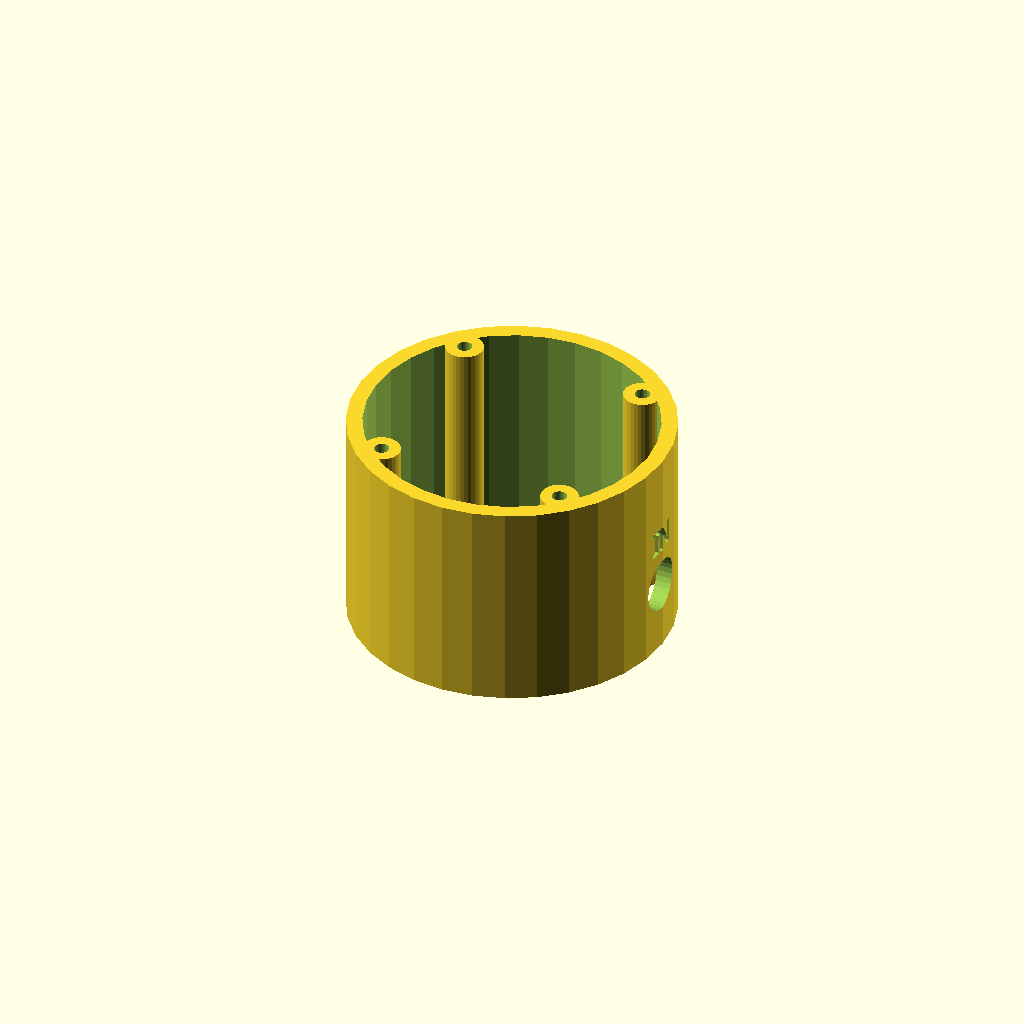
Cell 1 — every parameter at its default value.
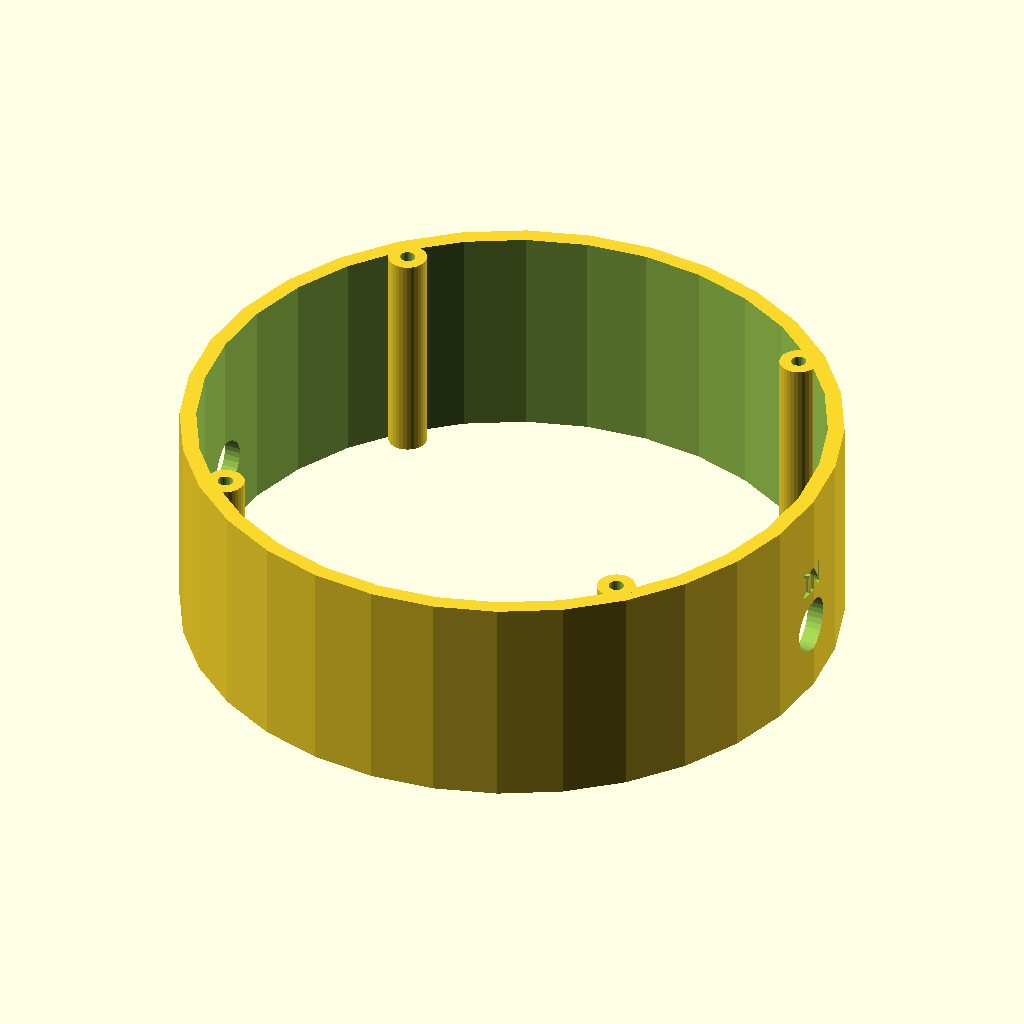
Cell 2: the same model with puck_d = 120.
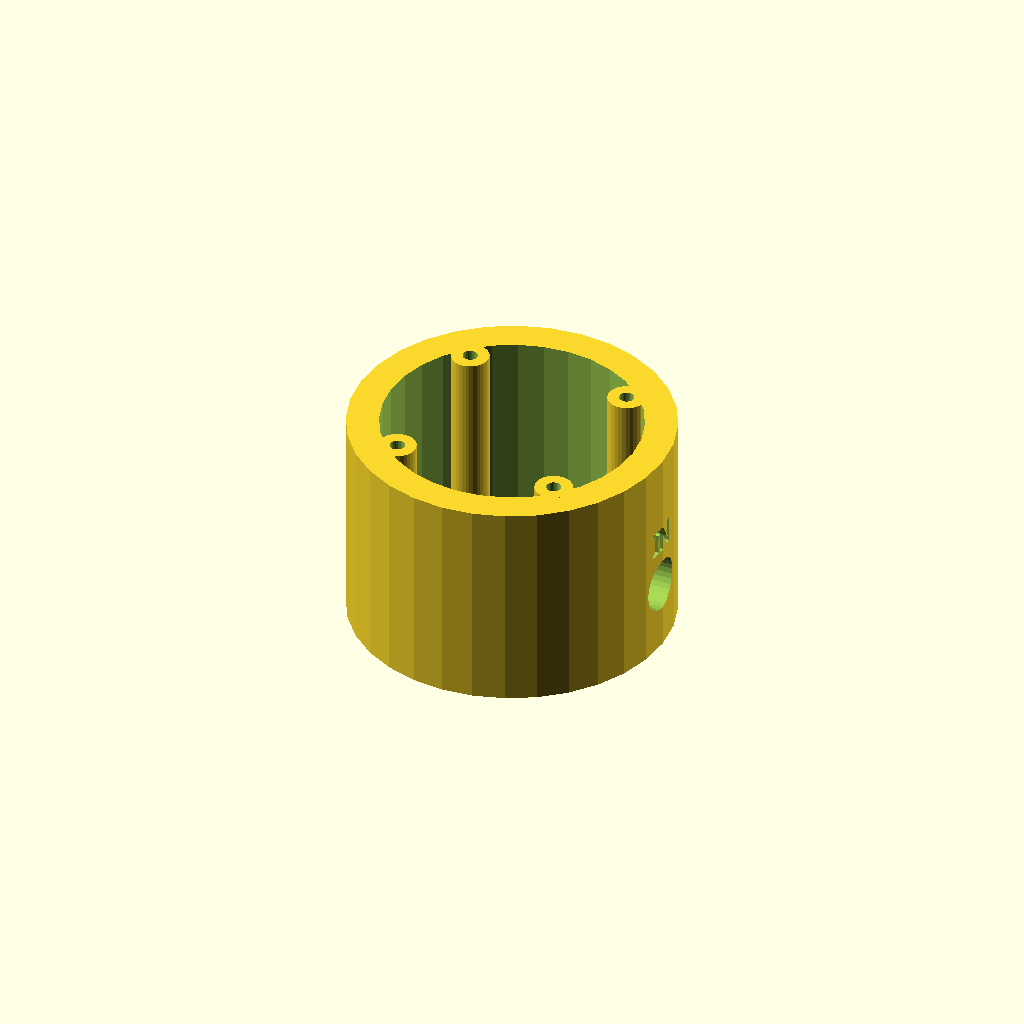
Cell 3 — wall set to 6, the other parameters unchanged.
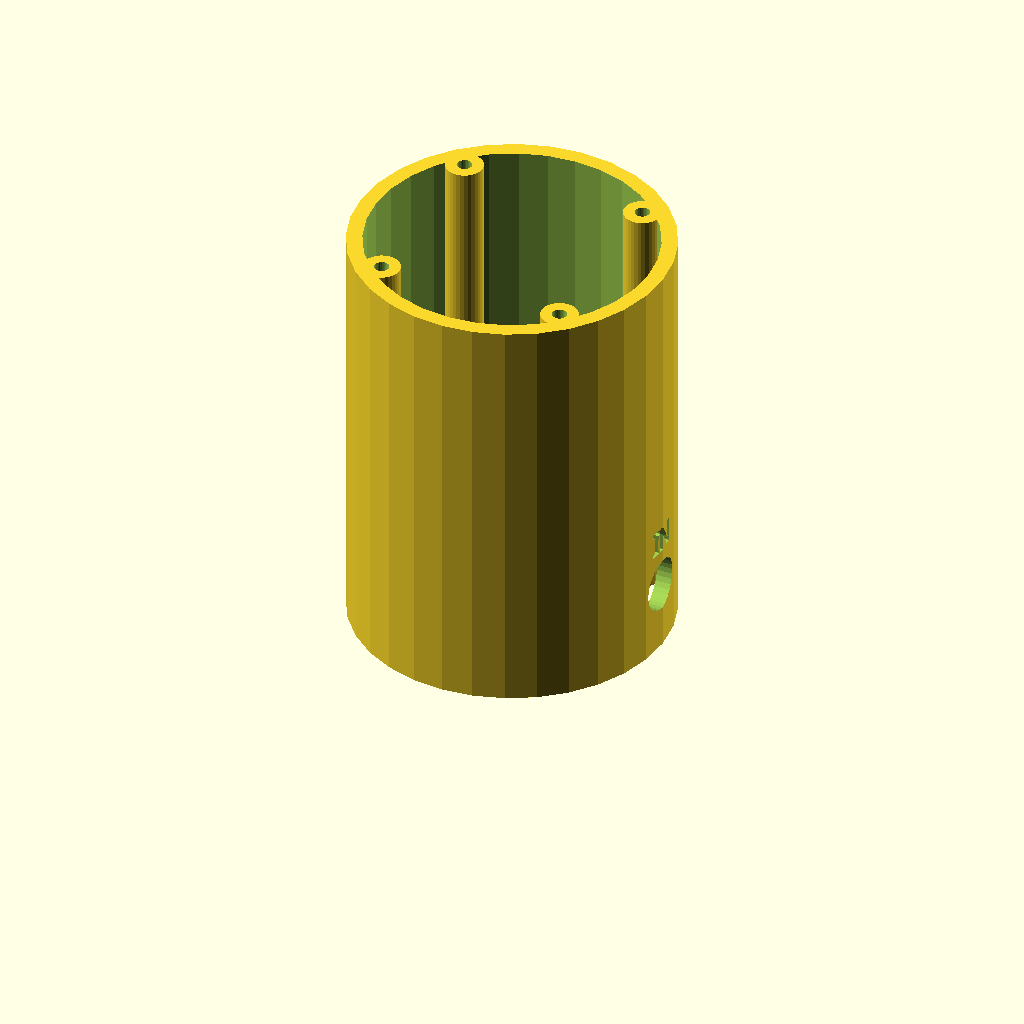
Cell 4 — body_h set to 80, the other parameters unchanged.
One fixed orthographic camera (rotation 55°, 0°, 25°; colour scheme Cornfield) for every cell.
OpenSCAD source file trigger-box/pods.scad:
// ============================================================================
// pods.scad — PRE-Sync inline accessories: round Ø60 pucks on a shared body.
//
//   ring       — GAIN puck wall, open both ends: BNC IN and OUT on opposite
//                sides (inset labels), 4 internal posts with screw pilots at
//                both ends, 40 tall (the pot body clears the BNC tails).
//   ring_in    — LED / SOUND puck wall: IN jack only, 28 tall.
//   base       — bottom plate: centered keyhole (slot vertical, so the BNCs
//                run left-right when hung) — common to all three pucks.
//   top_gain   — GAIN puck top: pot hole, "GAIN", arc arrow LOW -> HIGH.
//                Inside: IN center -> pot end, wiper -> OUT center, other
//                end -> shield. High-impedance loads only.
//   top_led    — LED puck top: 1/4"-20 nut trap for a hollow GOOSENECK (mic /
//                lamp gooseneck, wires run inside, holds any position).
//   led_head   — screws on the gooseneck's far end: 10mm LED press-fit
//                with the panel-ring seat, wire passage through.
//   led_head_5mm — 5mm LED variant: LED pushes in from the back (same side
//                as the wire passage) through a straight bore until its
//                flange catches on a narrower front opening, flush at front.
//   top_sound  — SOUND puck top: pocket for a 5V ACTIVE piezo buzzer, grille,
//                VOL pot, and a LEVEL/EDGE toggle: sound for the whole HIGH,
//                or one short blip on each rising edge (RC one-shot inside).
//
// All parts print flat as exported, no supports. Labels inset (Futura
// Medium, same treatment as the box). Screws: M3 self-tappers, countersunk.
//
//   openscad -o pod-ring.stl -D 'part="ring"' pods.scad   (etc.)
// ============================================================================

include <lib/nyk-lib.scad>

part = "ring";   // ring | ring_in | base | top_gain | top_led | led_head | led_head_5mm | top_sound | preview

// ---- Puck body --------------------------------------------------------------
puck_d   = 60;
wall     = 3;
body_h    = 40;     // GAIN ring height (pot body clears the BNC tails)
body_h_in = 28;     // LED / SOUND ring height (IN jack only)
bnc_d    = 9.7;
bnc_z    = 13;      // BNC centerline above the ring's base end
pot_d    = 7.2;
led_d    = 10.4;    // 10mm LED press-fit
led_ring_d = 14;    // LED panel-ring seat (inset), matches the box face
art_recess = 1.2;

// 5mm LED — MEASURED.
// 5.22 mm is the body diameter. The head's front mouth is 4.9 mm, narrower
// than the body, so the LED loads from the BACK and stops there with its dome
// protruding through. The bore tapers down to the mouth rather than stepping,
// so the LED self-centres as it seats instead of relying on a ledge held to a
// tolerance the printer may not reach.
led5_d        = 5.22;   // body diameter. MEASURED.
led5_mouth_d  = 4.9;    // front opening: the dome pokes through, the body stops
led5_taper_h  = 2.5;    // depth over which the bore narrows to the mouth
led5_seat_h   = 2.0;    // snug bore holding the body square. Short on
                        // purpose: the LED only needs squaring, not
                        // gripping along its length, and every extra mm
                        // here is a mm the head grows by.
// Behind the seat the bore opens out. The LED's legs run back from its base
// and will not thread down a bore sized to the body itself -- at 0.25 mm per
// side there is nowhere for them to go. This relief is the wire path from the
// LED cavity into the gooseneck socket.
led5_relief_d = 9.0;
led5_relief_h = 1.5;    // length of the relief section
                        // lip. 0.15 clearance, 0.085 mm of ledge per side.

// posts: 4 at 45° off the BNC axis, sunk into the wall
post_d   = 7;
post_r   = puck_d/2 - wall - post_d/2 + 1.5;
post_angles = [45, 135, 225, 315];
pilot_d  = 2.8;
screw_d  = 3.4;

// keyhole (base plate)
key_head_d = 8.6;
key_slot_w = 4.5;
key_slide  = 9;
key_pad_d  = 16;
key_pad_h  = 3;
// Counterbore on the OUTSIDE face so a mounted screw head sits BELOW the
// bottom of the pod. Without it the head stands proud of an otherwise flat
// disc and the pod rocks on it whenever it is set on a bench. The pod is
// wall-mounted in use but spends most of its life on a table, which is where
// the defect shows.
key_cbore_d = 15;
key_cbore_h = 2.0;   // of wall = 3, leaving 1 mm carrying the slot

// ---- Gooseneck mount --------------------------------------------------------
// 1/4"-20 male ends (the common mic/lamp gooseneck thread), screwing into a
// HEAT-SET BRASS INSERT at each end. gn_insert_d is the hole for the INSERT,
// not for the thread.
//
// BOTH ENDS USE THE SAME MOUNT. The LED head and the puck base take an
// identical insert, so the gooseneck screws into either and the two are
// interchangeable — one spare gooseneck fits everything, and there is no
// handedness to get wrong during assembly.
//
// The measured 12.75 mm barrel on some goosenecks is the knurled COLLAR that
// sits against the mounting surface, not a spigot to be bored for. The thread
// is what carries the load; the collar just bottoms out. boss_d is sized to
// give that collar a flat landing without the boss becoming a bore.
// Insert: McMaster 151030 — INS 29/250-20/.312L, brass, heat/ultrasonic.
//   29/250 = 0.290" OD  = 7.37 mm
//   -20    = 1/4"-20    (the gooseneck thread)
//   .312L  = 0.312" long = 7.92 mm
//
// THE HOLE IS SMALLER THAN THE INSERT. A heat-set insert is pressed in with a
// soldering iron: the plastic melts and flows into the knurling, and that
// interference is what holds it. A hole at or above the insert's OD gives the
// knurl nothing to bite and the insert spins under the first real torque —
// which on a gooseneck is every time it is repositioned. 0.3 mm under the OD
// leaves 0.15 mm per side to melt, enough to grip without splitting the boss.
gn_thread_d  = 6.9;    // wire passage / thread clearance BELOW the insert
gn_insert_od = 7.37;   // the insert itself (McMaster 151030)
gn_insert_d  = 7.07;   // the HOLE: OD - 0.3 interference for heat-setting
gn_insert_len = 7.92;  // the insert itself
gn_insert_h  = 9.5;    // bore depth: insert + room for displaced plastic
gn_collar_d  = 12.75;  // knurled collar that lands on the boss face

// The LED HEAD's socket for the gooseneck end. 12.75 mm was measured off the
// gooseneck; the socket is a plain bore with a lead-in chamfer.
gn_barrel_d   = 12.75;
gn_barrel_fit = 0.20;
gn_barrel_h   = 12;     // bore depth

// The boss face must be wider than the collar so the collar seats flat on it
// rather than overhanging an edge.
boss_d = gn_collar_d + 2*4;   // 20.75 -> 4 mm of landing all round

// active buzzer (VERIFY against the part you buy)
buzzer_d    = 23.5;   // 23mm 5V active piezo — loud, sounds while HIGH
buzzer_h    = 10;
grille_hole = 2.2;
switch_d    = 6.5;    // MTS-102 SPDT toggle: LEVEL / EDGE

// ---- Labels -----------------------------------------------------------------
label_size   = 4.6;
label_font   = "Futura:style=Medium";
label_deboss = 0.8;
label_fat    = 0.2;
module fat_text(s, size = label_size) {
  offset(r = label_fat)
    text(s, size = size, font = label_font, halign = "center", valign = "center");
}
// deboss 2D children into the top face of a plate of thickness `wall`
// Heat-set insert pocket, cut downward from z=`top`.
// The chamfer matters more than it looks: without a lead-in the insert has
// to be started perfectly square by hand while the iron is already melting
// plastic, and a crooked insert cannot be straightened once it cools. The
// cone lets it self-centre for the first half millimetre.
module insert_pocket(top) {
  translate([0, 0, top - gn_insert_h])
    cylinder(d = gn_insert_d, h = gn_insert_h + 0.01);
  translate([0, 0, top - 0.8])
    cylinder(d1 = gn_insert_d, d2 = gn_insert_d + 1.2, h = 0.81);
}

module top_deboss() {
  translate([0, 0, wall - label_deboss]) linear_extrude(label_deboss + 0.01) children();
}
// deboss 2D children into the ring's outer wall at angle `a` (0 = +x),
// centered at height z; extruded radially inward (deeper than the wall
// curvature so the whole glyph cuts)
module wall_deboss(a, z) {
  rotate([0, 0, a]) translate([puck_d/2 + 0.01, 0, z])
    rotate([90, 0, -90]) linear_extrude(label_deboss + 0.9) mirror([1, 0, 0]) children();
}
// countersunk screws on the z=0 face (for plates whose outside is z=0)
module plate_screws_bottom() {
  for (a = post_angles) rotate([0, 0, a]) translate([post_r, 0, 0]) {
    translate([0, 0, -0.5]) cylinder(d = screw_d, h = wall + 1);
    translate([0, 0, -0.01]) cylinder(d1 = screw_d * 2, d2 = screw_d, h = wall * 0.7);
  }
}
// deboss 2D children into the z=0 face, mirrored so they read from outside
module bottom_deboss() {
  translate([0, 0, -0.01]) linear_extrude(label_deboss + 0.01) mirror([1, 0, 0]) children();
}

// ---- Shared pieces ----------------------------------------------------------
module plate_disc() { cylinder(d = puck_d, h = wall); }
module plate_screws() {
  for (a = post_angles) rotate([0, 0, a]) translate([post_r, 0, 0]) {
    translate([0, 0, -0.5]) cylinder(d = screw_d, h = wall + 1);
    translate([0, 0, wall * 0.3]) cylinder(d1 = screw_d, d2 = screw_d * 2, h = wall * 0.7 + 0.01);
  }
}

// ---- Ring -------------------------------------------------------------------
module ring(h = body_h, with_out = true) {
  difference() {
    union() {
      difference() {
        cylinder(d = puck_d, h = h);
        translate([0, 0, -1]) cylinder(d = puck_d - 2*wall, h = h + 2);
      }
      for (a = post_angles) rotate([0, 0, a]) translate([post_r, 0, 0])
        cylinder(d = post_d, h = h);
    }
    // pilots, both ends
    for (a = post_angles) rotate([0, 0, a]) translate([post_r, 0, 0]) {
      translate([0, 0, -1]) cylinder(d = pilot_d, h = 13);
      translate([0, 0, h - 12]) cylinder(d = pilot_d, h = 13);
    }
    // BNC IN (+x) and, for the inline GAIN puck, OUT (-x); labels above
    for (s = with_out ? [0, 180] : [0]) rotate([0, 0, s])
      translate([puck_d/2 - wall - 0.5, 0, bnc_z]) rotate([0, 90, 0])
        round_cutout(wall + 1, bnc_d);
    wall_deboss(0, bnc_z + 10) fat_text("IN");
    if (with_out) wall_deboss(180, bnc_z + 10) fat_text("OUT");
  }
}

// ---- Base plate: keyhole ----------------------------------------------------
// Bottom plate. Two things must open DOWNWARD here, both of which were
// opening the wrong way and left the pod resting on hardware instead of on
// its own flat face:
//   * the assembly screw countersinks -> plate_screws_bottom(), not
//     plate_screws(), which is the top-plate variant and flares upward
//   * the keyhole, which needs a counterbore for the mounting screw head
module base() {
  difference() {
    union() {
      plate_disc();
      translate([0, 0, wall]) cylinder(d = key_pad_d, h = key_pad_h);   // inside
    }
    plate_screws_bottom();
    translate([0, 0, -0.5]) cylinder(d = key_head_d, h = wall + key_pad_h + 1);
    hull() for (yy = [0, key_slide])
      translate([0, yy, -0.5]) cylinder(d = key_slot_w, h = wall + key_pad_h + 1);
    // head counterbore, swept along the slot so it stays recessed through
    // the full travel rather than only where the screw drops in
    translate([0, 0, -0.01])
      hull() for (yy = [0, key_slide])
        translate([0, yy, 0]) cylinder(d = key_cbore_d, h = key_cbore_h + 0.01);
  }
}

// ---- GAIN top: pot + arc arrow LOW -> HIGH ----------------------------------
// arc arrow around the pot: starts at the LOW end (lower-left, 225°) and
// sweeps CLOCKWISE over the top to the HIGH end (lower-right, -45°)
module arc_arrow_2d(r = 12.5, w = 1.6, a0 = 220, a1 = -40, head_l = 4, head_w = 4.4) {
  steps = 40;
  pts = [for (i = [0 : steps]) let(a = a0 + (a1 - a0) * i / steps) [r * cos(a), r * sin(a)]];
  for (i = [0 : steps - 1]) hull() {
    translate(pts[i]) circle(d = w);
    translate(pts[i + 1]) circle(d = w);
  }
  // head at the HIGH end, pointing along the sweep (clockwise = tangent -90°)
  translate(pts[steps]) rotate(a1 - 90)
    polygon([[-head_w/2, 0], [head_w/2, 0], [0, head_l]]);
}
module top_gain() {
  difference() {
    plate_disc();
    plate_screws();
    translate([0, 0, -0.5]) cylinder(d = pot_d + 2*fit, h = wall + 1);
    top_deboss() {
      arc_arrow_2d();
      translate([0, 21]) fat_text("GAIN");
      translate([-15, -12.5]) fat_text("LOW", 3.6);
      translate([15, -12.5]) fat_text("HIGH", 3.6);
    }
  }
}

// ---- LED top: gooseneck boss with a heat-set 1/4"-20 insert ----------------
// Prints flat, boss up. Insert goes in from the top with a soldering iron;
// the gooseneck's male end screws into it, wires pass down through the plate.
boss_h = gn_insert_h + 2;
// LED puck top: carries the gooseneck. Wires run up the inside of the
// gooseneck, so every mount style needs a through passage to the puck cavity.
// LED puck top: carries the gooseneck on the SAME insert the LED head uses,
// so one gooseneck fits either end. Wires run up inside the gooseneck, so the
// bore continues through the plate into the puck cavity.
module top_led() {
  difference() {
    union() {
      plate_disc();
      translate([0, 0, wall]) cylinder(d = boss_d, h = boss_h);
    }
    plate_screws();
    insert_pocket(wall + boss_h);
    translate([0, 0, -0.5]) cylinder(d = gn_thread_d, h = wall + boss_h + 1);
    top_deboss() translate([0, -22]) fat_text("LED", 3.6);
  }
}

// ---- LED head: screws onto the gooseneck's far end -------------------------
// Heat-set insert in the bottom, 10mm LED press-fit in the top with the
// panel-ring seat, wires through the middle.
head_d = 22;
head_h = gn_insert_h + 2 + 6;
module led_head() {
  difference() {
    cylinder(d = head_d, h = head_h);
    translate([0, 0, -0.01]) cylinder(d = gn_insert_d, h = gn_insert_h);
    translate([0, 0, -0.01]) cylinder(d1 = gn_insert_d + 1.2, d2 = gn_insert_d, h = 0.81);  // lead-in
    translate([0, 0, -0.5]) cylinder(d = gn_thread_d, h = head_h + 1);           // wire passage
    translate([0, 0, head_h - 5]) cylinder(d = led_d + 2*fit, h = 6);           // LED press-fit
    translate([0, 0, head_h - art_recess]) cylinder(d = led_ring_d, h = art_recess + 0.01);
  }
}

// ---- LED head, 5mm variant: through-hole with flange catch -----------------
// Same gooseneck insert + wire passage as led_head. Instead of a blind
// press-fit pocket, the LED pushes in from the BACK (same side as the wire
// passage) through a straight 5mm bore, until its flange catches on the
// narrower front opening and seats flush with the front face.
// 5 mm LED variant. The LED pushes in from the BACK: its body passes the
// front opening and its flange does not, so the flange catches on the inside
// of the front face. Nothing bonds it — the flange is the whole retention.
//
// The back end takes the gooseneck's 12.75 mm BARREL in a bored socket with a
// grub screw, not the 1/4"-20 insert the puck base uses. The two ends of a
// gooseneck are different fittings, so the two mounts are different.
module led_head_5mm() {
  // socket + relief + seat + taper. Sized to land back on head_h (18 mm):
  // stacking generous values for each region grew the part to 25 mm, which it
  // has no reason to be — the LED needs squaring, not a long grip.
  h5 = gn_barrel_h + led5_relief_h + led5_seat_h + led5_taper_h;
  difference() {
    cylinder(d = head_d, h = h5);

    // gooseneck barrel socket, from the back
    translate([0, 0, -0.01])
      cylinder(d = gn_barrel_d + gn_barrel_fit, h = gn_barrel_h);
    translate([0, 0, -0.01])
      cylinder(d1 = gn_barrel_d + gn_barrel_fit + 1.2,
               d2 = gn_barrel_d + gn_barrel_fit, h = 0.81);   // lead-in
    // LED cavity, front to back:
    //   taper   narrows to the mouth; the dome pokes through and the body stops
    //   seat    snug bore holding the body square
    //   relief  wider, so the legs have somewhere to run back to the socket
    translate([0, 0, h5 - led5_taper_h])
      cylinder(d1 = led5_d + 2*fit, d2 = led5_mouth_d, h = led5_taper_h + 0.01);
    translate([0, 0, h5 - led5_taper_h - led5_seat_h])
      cylinder(d = led5_d + 2*fit, h = led5_seat_h + 0.01);
    translate([0, 0, gn_barrel_h - 0.01])
      cylinder(d = led5_relief_d, h = led5_relief_h + 0.02);
  }
}

// ---- SOUND top: active buzzer pocket + grille + VOL pot ---------------------
// Modeled OUTSIDE face at z=0 (labels + countersinks there), buzzer pocket
// walls growing from z=wall on the inside — prints flat exactly as modeled,
// outside face on the bed.
module top_sound() {
  difference() {
    union() {
      plate_disc();
      translate([0, 0, wall]) difference() {
        cylinder(d = buzzer_d + 2*2, h = buzzer_h);
        translate([0, 0, -0.5]) cylinder(d = buzzer_d + 2*fit, h = buzzer_h + 1);
      }
    }
    plate_screws_bottom();
    // grille: rings of holes over the buzzer's face
    for (r = [4, 8], n = [6, 12]) for (i = [0 : n - 1])
      rotate([0, 0, 360 * i / n + (r == 8 ? 15 : 0)]) translate([r, 0, -0.5])
        cylinder(d = grille_hole, h = wall + 1);
    translate([0, 0, -0.5]) cylinder(d = grille_hole, h = wall + 1);
    // VOL pot and LEVEL/EDGE toggle on opposite sides, both OFF the jack
    // axis (the BNC tail runs through the middle of the puck along x)
    translate([0, -19, -0.5]) cylinder(d = pot_d + 2*fit, h = wall + 1);
    translate([0,  19, -0.5]) cylinder(d = switch_d + 2*fit, h = wall + 1);
    bottom_deboss() {
      translate([-10.5, 23.5]) fat_text("LEVEL", 3.2);
      translate([ 10.5, 23.5]) fat_text("EDGE", 3.2);
      translate([0, -25]) fat_text("VOL", 3.6);
    }
  }
}

// ---- Preview: gain puck assembled -------------------------------------------
module preview() {
  color("gold") base();
  color("gold") translate([0, 0, wall]) ring();
  color("gold") translate([0, 0, wall + body_h]) top_gain();
}

if (part == "ring") ring();
else if (part == "ring_in") ring(body_h_in, false);
else if (part == "base") base();
else if (part == "top_gain") top_gain();
else if (part == "top_led") top_led();
else if (part == "led_head") led_head();
else if (part == "led_head_5mm") led_head_5mm();
else if (part == "top_sound") top_sound();
else if (part == "preview") preview();
Customizer parameters (derived from the source; name, type, default, range or options):
part: string, default "ring"
puck_d: number, default 60
wall: number, default 3
body_h: number, default 40
body_h_in: number, default 28
bnc_d: number, default 9.7
bnc_z: number, default 13
pot_d: number, default 7.2
led_d: number, default 10.4
led_ring_d: number, default 14
art_recess: number, default 1.2
led5_d: number, default 5.22
led5_mouth_d: number, default 4.9
led5_taper_h: number, default 2.5
led5_seat_h: number, default 2
led5_relief_d: number, default 9
led5_relief_h: number, default 1.5
post_d: number, default 7
post_angles: vector, default [45, 135, 225, 315]
pilot_d: number, default 2.8
screw_d: number, default 3.4
key_head_d: number, default 8.6
key_slot_w: number, default 4.5
key_slide: number, default 9
key_pad_d: number, default 16
key_pad_h: number, default 3
key_cbore_d: number, default 15
key_cbore_h: number, default 2
gn_thread_d: number, default 6.9
gn_insert_od: number, default 7.37
gn_insert_d: number, default 7.07
gn_insert_len: number, default 7.92
gn_insert_h: number, default 9.5
gn_collar_d: number, default 12.75
gn_barrel_d: number, default 12.75
gn_barrel_fit: number, default 0.2
gn_barrel_h: number, default 12
buzzer_d: number, default 23.5
buzzer_h: number, default 10
grille_hole: number, default 2.2
switch_d: number, default 6.5
label_size: number, default 4.6
label_font: string, default "Futura:style=Medium"
label_deboss: number, default 0.8
label_fat: number, default 0.2
